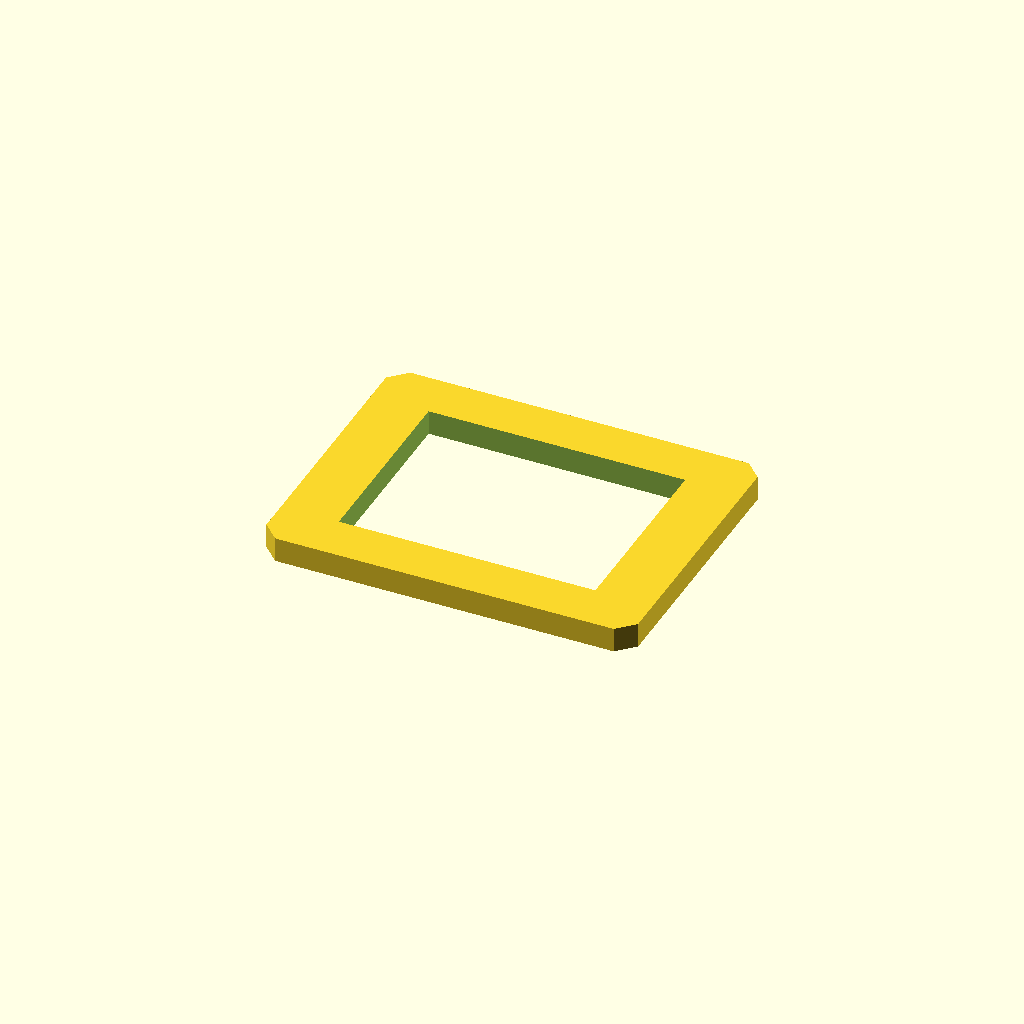
Cell 1 — every parameter at its default value.
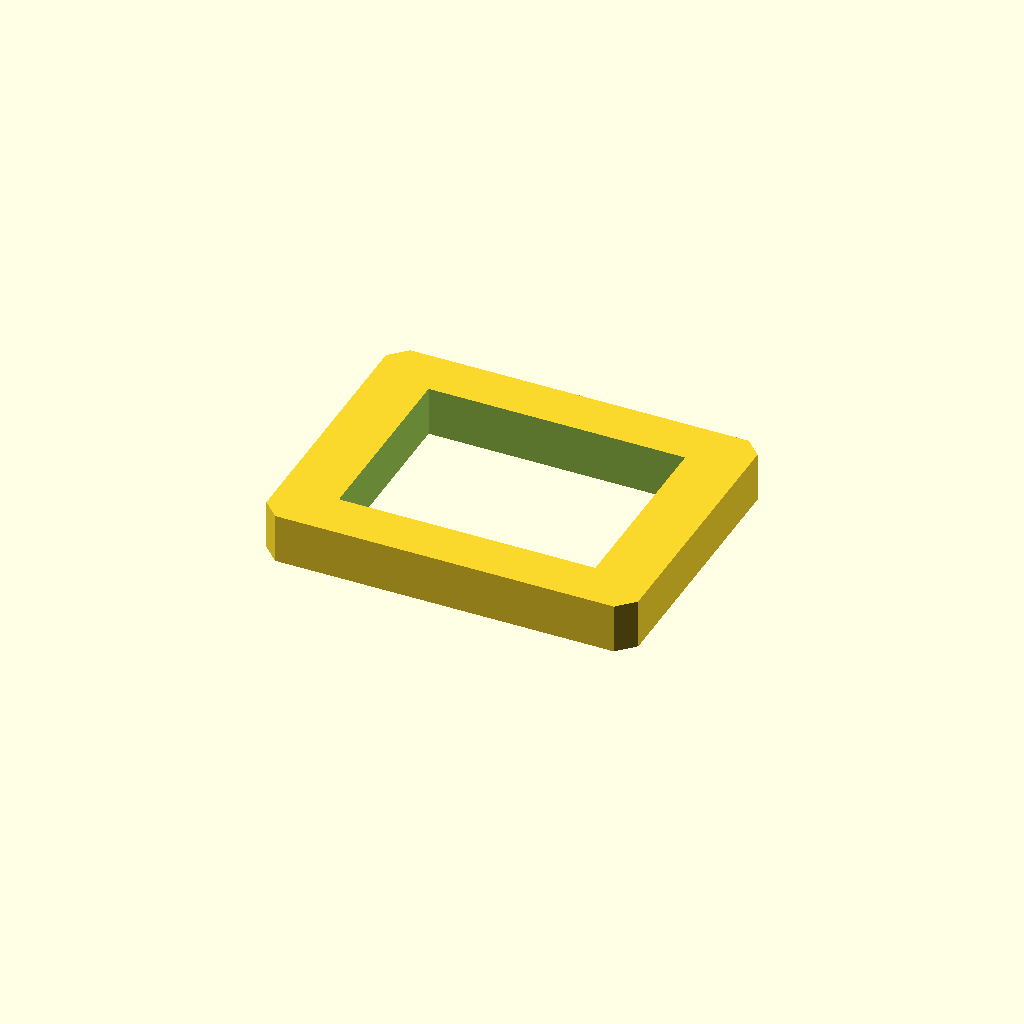
Cell 2: the same model with plate_t = 12.
All cells are drawn from one camera (rotation 55°, 0°, 25°, orthographic, colour scheme Cornfield), so only the parameter changes between them.
Source of the model, optional_data/data/sketch2/voidplates/part_0135.scad:
$fn = 32;

// ----------------------------------------------------------------------
// Windowed plate: 1 voids, 90 x 70 x 6 mm
// ----------------------------------------------------------------------

// --- parameters (mm) ---
plate_l = 90;             // plate length, X
plate_w = 70;             // plate width, Y
plate_t = 6;              // plate thickness, Z
edge_margin = 8;          // wall from the plate edge to any window
win1_l = 62.1;            // window length
win1_w = 46.6;            // window width
depth_1 = 6;              // depth of void 1 (full thickness = through)
corner_c = 4;             // corner chamfer of the plate

profile = [[4, 0], [86, 0], [90, 4], [90, 66], [86, 70], [4, 70], [0, 66], [0, 4]];  // primary outline, 8 points, counter clockwise
void_1 = [[13.95, 11.7], [76.05, 11.7], [76.05, 58.3], [13.95, 58.3]];  // large central window, 4 points

// --- the one profile operation ---
difference() {
  linear_extrude(height = plate_t) polygon(points = profile);
  translate([0, 0, -1])
    linear_extrude(height = plate_t + 2) polygon(points = void_1);
}
Customizer parameters (derived from the source; name, type, default, range or options):
plate_l: number, default 90
plate_w: number, default 70
plate_t: number, default 6
edge_margin: number, default 8
win1_l: number, default 62.1
win1_w: number, default 46.6
depth_1: number, default 6
corner_c: number, default 4
